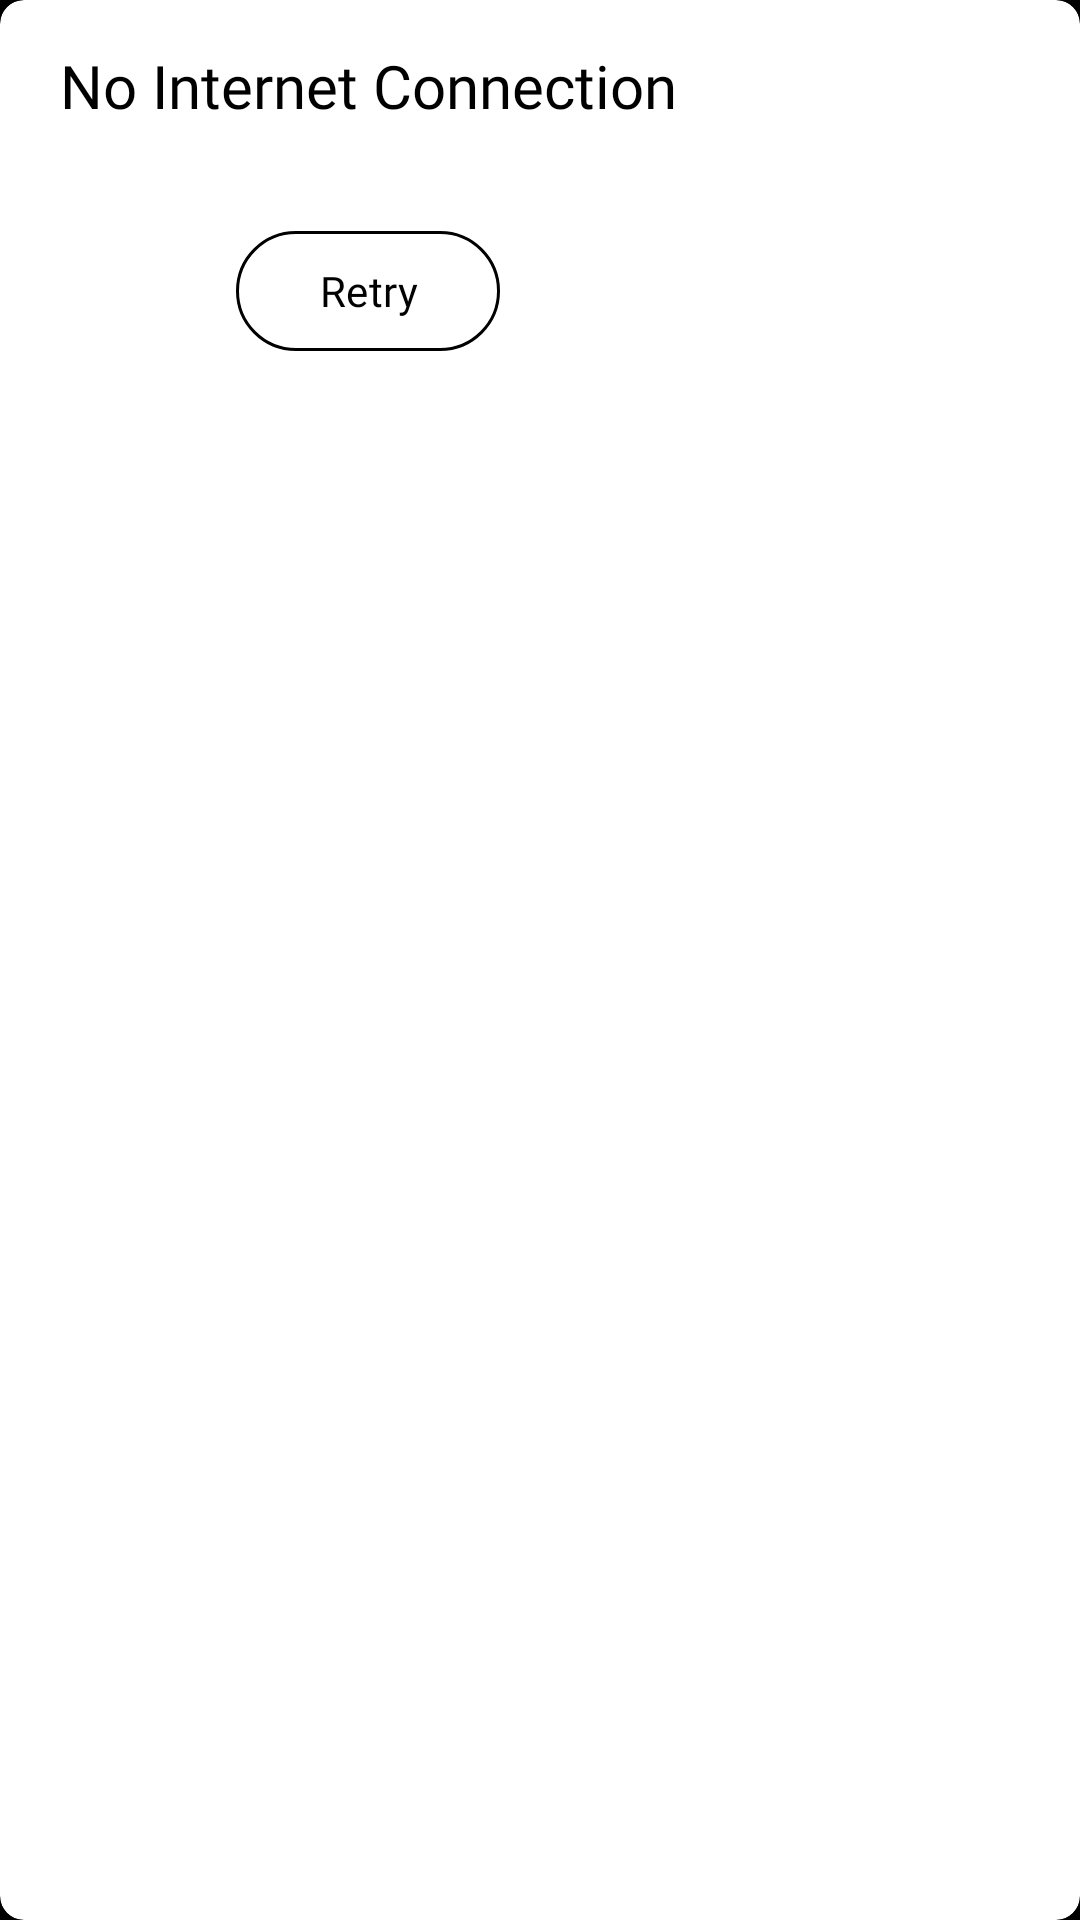

Produce the Android XML layout that renders to this screen, including the resource entries it uses.
<!-- AndroidManifest.xml: application theme Theme.News_Application -->
<!-- res/layout/fragment_no_internet_dialog.xml -->
<?xml version="1.0" encoding="utf-8"?>
<androidx.cardview.widget.CardView xmlns:android="http://schemas.android.com/apk/res/android"
    xmlns:tools="http://schemas.android.com/tools"
    android:layout_width="wrap_content"
    android:layout_height="wrap_content"
    xmlns:app="http://schemas.android.com/apk/res-auto"
    tools:context=".View.NoInternetDialogFragment"
    app:cardCornerRadius="8dp"
    android:backgroundTint="@color/white">

    <LinearLayout
        android:layout_width="wrap_content"
        android:layout_height="wrap_content"
        android:orientation="vertical"
        android:gravity="center"
        android:paddingHorizontal="20dp"
        android:paddingVertical="15dp">

        <TextView
            android:layout_width="wrap_content"
            android:layout_height="wrap_content"
            android:text="No Internet Connection"
            android:textSize="20sp"
            android:textColor="@color/black"
            android:gravity="center"
            android:fontFamily="@font/f_medium"
            android:layout_marginBottom="16dp"/>

        <com.google.android.material.button.MaterialButton
            android:id="@+id/retryBtn"
            android:layout_width="wrap_content"
            android:layout_height="wrap_content"
            android:text="Retry"
            android:fontFamily="@font/f_regular"
            android:textColor="@color/black"
            android:backgroundTint="@color/white"
            app:strokeWidth="1dp"
            app:strokeColor="@color/black"
            android:layout_marginTop="15dp"/>

    </LinearLayout>


</androidx.cardview.widget.CardView>
<!-- resources referenced by this layout -->
<resources>
  <color name="black">#FF000000</color>
  <color name="white">#FFFFFFFF</color>
  
      //my colors
  <style name="Theme.News_Application" parent="Base.Theme.News_Application" />
  <style name="Base.Theme.News_Application" parent="Theme.Material3.DayNight.NoActionBar">
          
          
  
          <item name="colorPrimary">@color/sky_blue</item>
          <item name="android:colorPrimaryDark">@color/black</item>
          <item name="android:windowBackground">@color/black</item>
      </style>
  <color name="sky_blue">#1D9BF0</color>
</resources>
